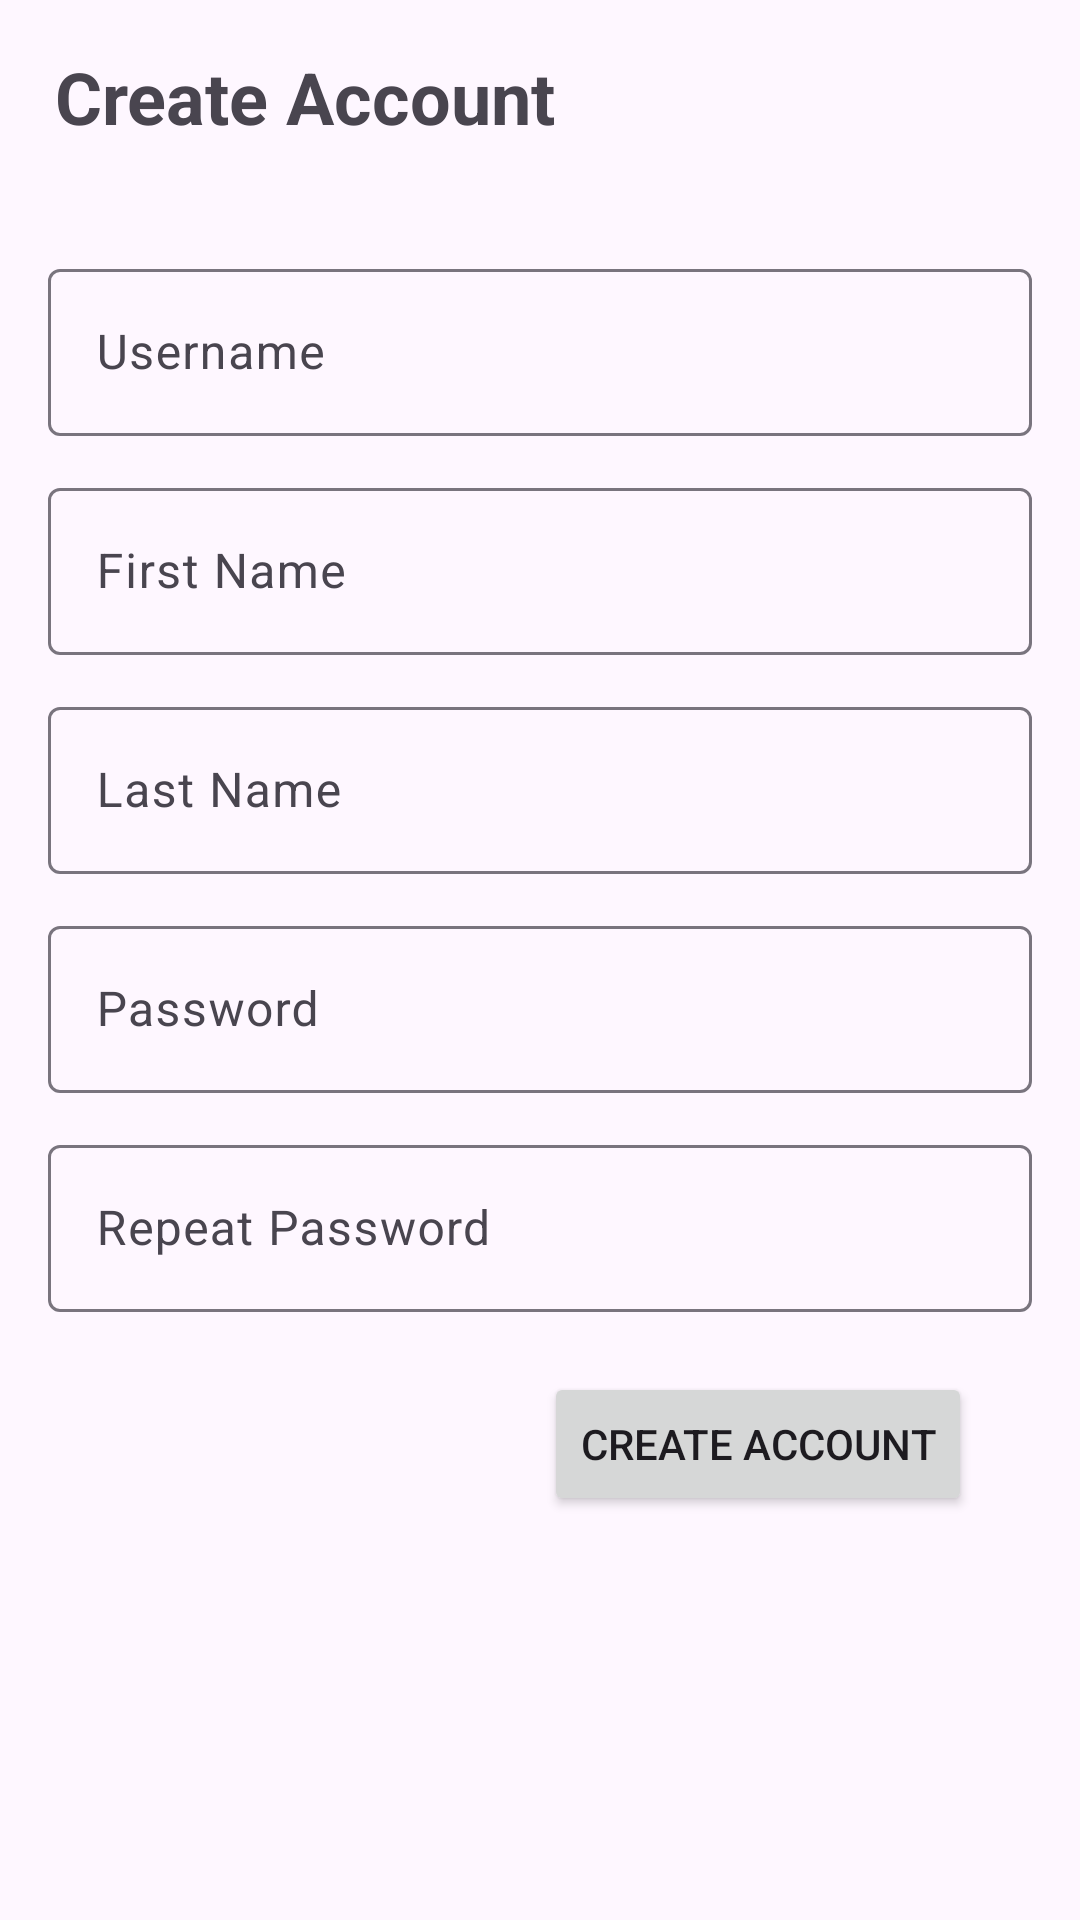

Android layout source for this screen:
<!-- AndroidManifest.xml: application theme Theme.ProjekANMP_UAS -->
<!-- res/layout/activity_sign_up.xml -->
<?xml version="1.0" encoding="utf-8"?>
<androidx.constraintlayout.widget.ConstraintLayout
    xmlns:android="http://schemas.android.com/apk/res/android"
    xmlns:app="http://schemas.android.com/apk/res-auto"
    xmlns:tools="http://schemas.android.com/tools"
    android:layout_width="match_parent"
    android:layout_height="match_parent"
    android:padding="16dp">

    

    

    <TextView
        android:id="@+id/txtJudul"
        android:layout_width="wrap_content"
        android:layout_height="wrap_content"
        android:gravity="center"
        android:text="Create Account"
        android:textSize="24sp"
        android:textStyle="bold"
        app:layout_constraintEnd_toEndOf="parent"
        app:layout_constraintHorizontal_bias="0.014"
        app:layout_constraintStart_toStartOf="parent"
        tools:layout_editor_absoluteY="83dp" />

    <Button
        android:id="@+id/createAkunButton"
        android:layout_width="0dp"
        android:layout_height="wrap_content"
        android:layout_marginTop="20dp"
        android:layout_marginEnd="20dp"
        android:text="CREATE ACCOUNT"
        android:textColorLink="#9C27B0"
        app:layout_constraintEnd_toEndOf="parent"
        app:layout_constraintTop_toBottomOf="@+id/RepeatPasswordTextInputLayout" />

    <com.google.android.material.textfield.TextInputLayout
        android:id="@+id/usernameTextInputLayout"
        android:layout_width="0dp"
        android:layout_height="wrap_content"
        android:layout_marginTop="36dp"
        app:layout_constraintEnd_toEndOf="parent"
        app:layout_constraintHorizontal_bias="0.0"
        app:layout_constraintStart_toStartOf="parent"
        app:layout_constraintTop_toBottomOf="@+id/txtJudul">

        <com.google.android.material.textfield.TextInputEditText
            android:id="@+id/editTextUsername"
            android:layout_width="match_parent"
            android:layout_height="wrap_content"
            android:hint="Username"
            android:inputType="text" />
    </com.google.android.material.textfield.TextInputLayout>

    <com.google.android.material.textfield.TextInputLayout
        android:id="@+id/FirstNameTextInputLayout"
        android:layout_width="0dp"
        android:layout_height="wrap_content"
        android:layout_marginTop="12dp"
        app:layout_constraintEnd_toEndOf="parent"
        app:layout_constraintHorizontal_bias="0.0"
        app:layout_constraintStart_toStartOf="parent"
        app:layout_constraintTop_toBottomOf="@+id/usernameTextInputLayout">

        <com.google.android.material.textfield.TextInputEditText
            android:id="@+id/editTextFirstName"
            android:layout_width="match_parent"
            android:layout_height="wrap_content"
            android:hint="First Name"
            android:inputType="textPassword" />
    </com.google.android.material.textfield.TextInputLayout>

    <com.google.android.material.textfield.TextInputLayout
        android:id="@+id/LastNameTextInputLayout"
        android:layout_width="0dp"
        android:layout_height="wrap_content"
        android:layout_marginTop="12dp"
        app:layout_constraintEnd_toEndOf="parent"
        app:layout_constraintHorizontal_bias="0.0"
        app:layout_constraintStart_toStartOf="parent"
        app:layout_constraintTop_toBottomOf="@+id/FirstNameTextInputLayout">

        <com.google.android.material.textfield.TextInputEditText
            android:id="@+id/editTextLastName"
            android:layout_width="match_parent"
            android:layout_height="wrap_content"
            android:hint="Last Name"
            android:inputType="textPassword" />
    </com.google.android.material.textfield.TextInputLayout>

    <com.google.android.material.textfield.TextInputLayout
        android:id="@+id/PasswordTextInputLayout"
        android:layout_width="0dp"
        android:layout_height="wrap_content"
        android:layout_marginTop="12dp"
        app:layout_constraintEnd_toEndOf="parent"
        app:layout_constraintHorizontal_bias="0.0"
        app:layout_constraintStart_toStartOf="parent"
        app:layout_constraintTop_toBottomOf="@+id/LastNameTextInputLayout">

        <com.google.android.material.textfield.TextInputEditText
            android:id="@+id/editTextPassword2"
            android:layout_width="match_parent"
            android:layout_height="wrap_content"
            android:hint="Password"
            android:inputType="text" />

    </com.google.android.material.textfield.TextInputLayout>

    <com.google.android.material.textfield.TextInputLayout
        android:id="@+id/RepeatPasswordTextInputLayout"
        android:layout_width="0dp"
        android:layout_height="wrap_content"
        android:layout_marginTop="12dp"
        app:layout_constraintEnd_toEndOf="parent"
        app:layout_constraintHorizontal_bias="0.0"
        app:layout_constraintStart_toStartOf="parent"
        app:layout_constraintTop_toBottomOf="@+id/PasswordTextInputLayout">

        <com.google.android.material.textfield.TextInputEditText
            android:id="@+id/editTextRepeatPassword"
            android:layout_width="match_parent"
            android:layout_height="wrap_content"
            android:hint="Repeat Password"
            android:inputType="text" />
    </com.google.android.material.textfield.TextInputLayout>

</androidx.constraintlayout.widget.ConstraintLayout>
<!-- resources referenced by this layout -->
<resources>
  <style name="Theme.ProjekANMP_UAS" parent="Base.Theme.ProjekANMP_UAS" />
  <style name="Base.Theme.ProjekANMP_UAS" parent="Theme.Material3.DayNight.NoActionBar">
          
          
      </style>
</resources>
